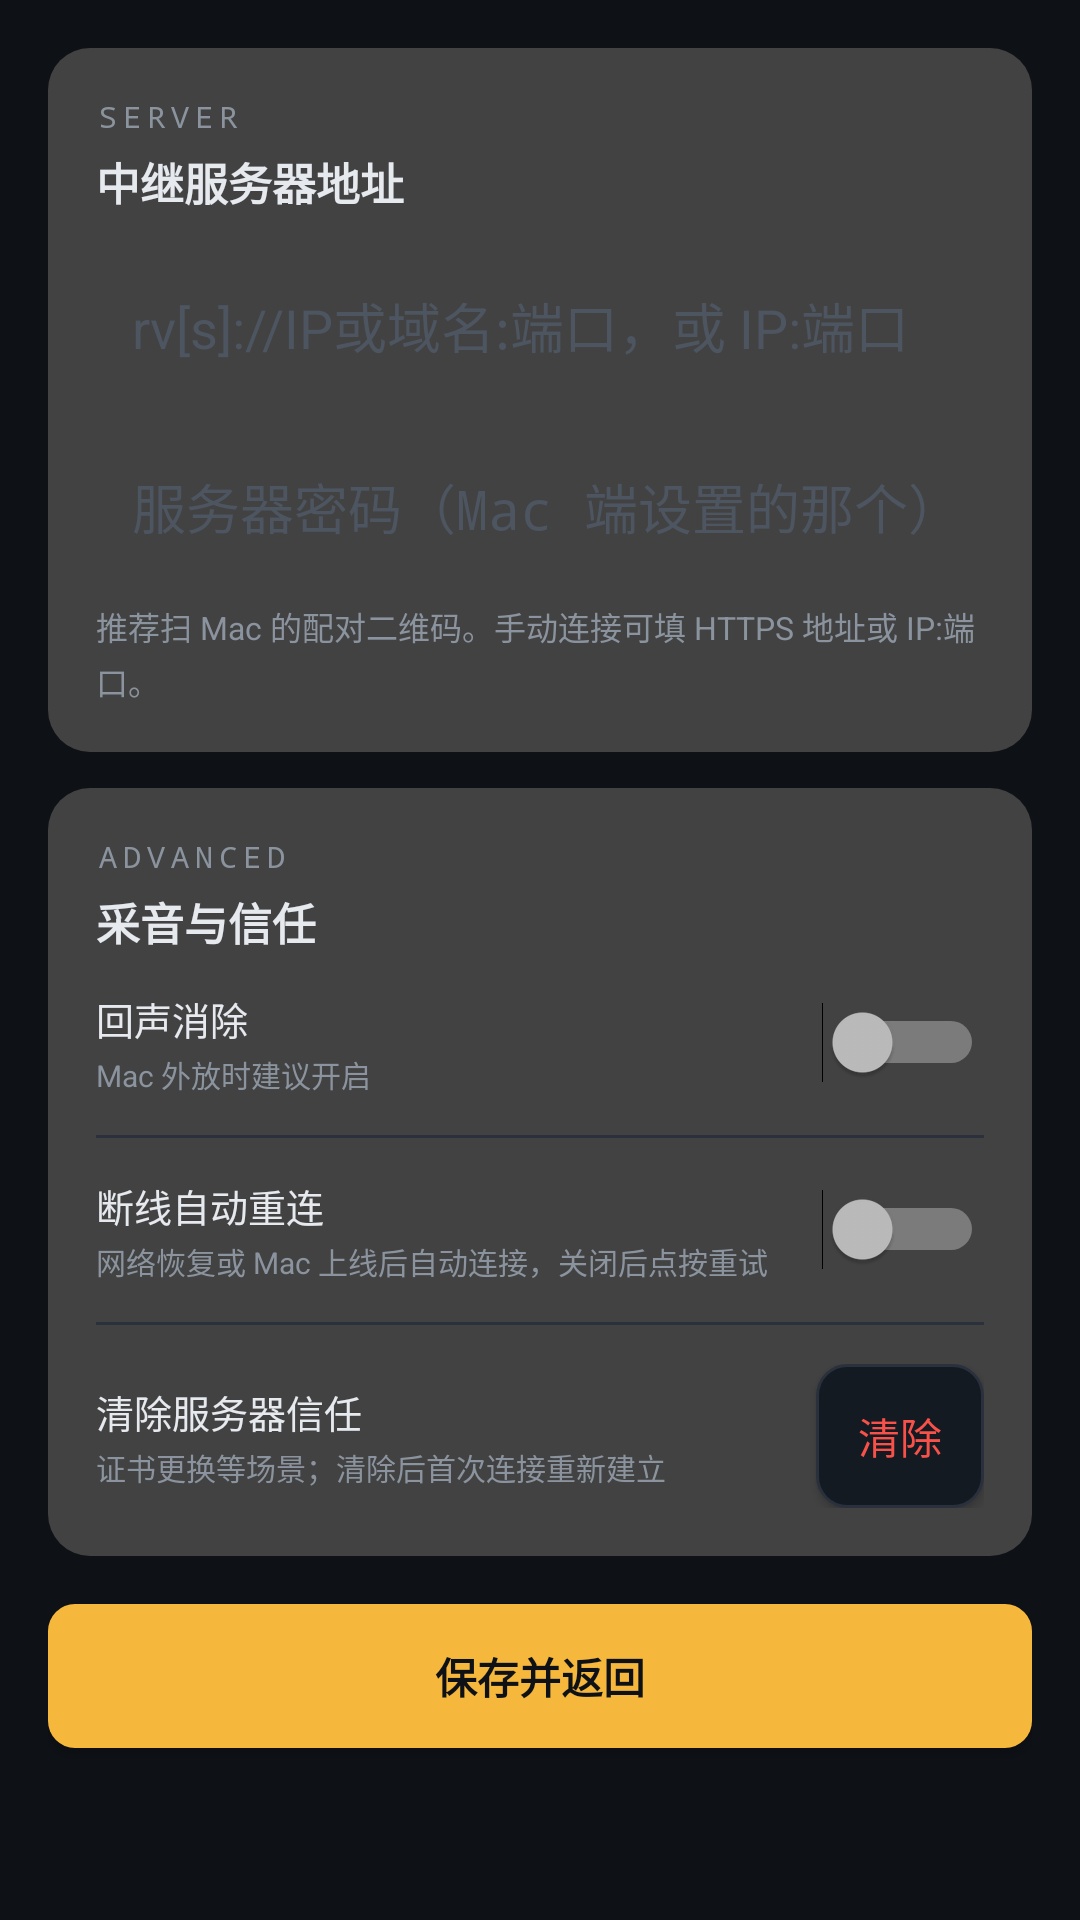

This screen was rendered from an Android layout file. Write that file and the resources it references.
<!-- AndroidManifest.xml: application theme RVTheme -->
<!-- res/layout/activity_settings.xml -->
<?xml version="1.0" encoding="utf-8"?>
<ScrollView xmlns:android="http://schemas.android.com/apk/res/android"
    android:layout_width="match_parent"
    android:layout_height="match_parent">

    <LinearLayout
        android:layout_width="match_parent"
        android:layout_height="wrap_content"
        android:orientation="vertical"
        android:padding="16dp">

        
        <LinearLayout
            android:layout_width="match_parent"
            android:layout_height="wrap_content"
            android:background="@drawable/bg_card"
            android:orientation="vertical"
            android:padding="16dp">

            <TextView
                android:layout_width="wrap_content"
                android:layout_height="wrap_content"
                android:fontFamily="monospace"
                android:letterSpacing="0.2"
                android:text="@string/sect_server"
                android:textColor="@color/rv_tx2"
                android:textSize="10sp" />

            <TextView
                android:layout_width="wrap_content"
                android:layout_height="wrap_content"
                android:layout_marginTop="4dp"
                android:text="@string/label_server"
                android:textColor="@color/rv_tx"
                android:textSize="14.5sp"
                android:textStyle="bold" />

            <EditText
                android:id="@+id/edit_server"
                android:layout_width="match_parent"
                android:layout_height="wrap_content"
                android:layout_marginTop="12dp"
                android:background="@drawable/bg_field"
                android:hint="@string/hint_server"
                android:inputType="text"
                android:maxLines="1"
                android:padding="12dp"
                android:textColor="@color/rv_tx"
                android:textColorHint="@color/rv_tx3" />

            <EditText
                android:id="@+id/edit_password"
                android:layout_width="match_parent"
                android:layout_height="wrap_content"
                android:layout_marginTop="10dp"
                android:background="@drawable/bg_field"
                android:hint="服务器密码（Mac 端设置的那个）"
                android:inputType="textPassword"
                android:maxLines="1"
                android:padding="12dp"
                android:textColor="@color/rv_tx"
                android:textColorHint="@color/rv_tx3" />

            <TextView
                android:layout_width="match_parent"
                android:layout_height="wrap_content"
                android:layout_marginTop="7dp"
                android:lineSpacingExtra="3dp"
                android:text="@string/hint_server_desc"
                android:textColor="@color/rv_tx2"
                android:textSize="10.5sp" />
        </LinearLayout>

        
        <LinearLayout
            android:layout_width="match_parent"
            android:layout_height="wrap_content"
            android:layout_marginTop="12dp"
            android:background="@drawable/bg_card"
            android:orientation="vertical"
            android:padding="16dp">

            <TextView
                android:layout_width="wrap_content"
                android:layout_height="wrap_content"
                android:fontFamily="monospace"
                android:letterSpacing="0.2"
                android:text="@string/sect_advanced"
                android:textColor="@color/rv_tx2"
                android:textSize="10sp" />

            <TextView
                android:layout_width="wrap_content"
                android:layout_height="wrap_content"
                android:layout_marginTop="4dp"
                android:text="@string/label_advanced_title"
                android:textColor="@color/rv_tx"
                android:textSize="14.5sp"
                android:textStyle="bold" />

            <LinearLayout
                android:layout_width="match_parent"
                android:layout_height="wrap_content"
                android:layout_marginTop="12dp"
                android:gravity="center_vertical"
                android:orientation="horizontal">

                <LinearLayout
                    android:layout_width="0dp"
                    android:layout_height="wrap_content"
                    android:layout_weight="1"
                    android:orientation="vertical">

                    <TextView
                        android:layout_width="wrap_content"
                        android:layout_height="wrap_content"
                        android:text="@string/label_aec"
                        android:textColor="@color/rv_tx"
                        android:textSize="12.5sp" />

                    <TextView
                        android:layout_width="wrap_content"
                        android:layout_height="wrap_content"
                        android:layout_marginTop="2dp"
                        android:text="@string/label_aec_desc"
                        android:textColor="@color/rv_tx2"
                        android:textSize="10sp" />
                </LinearLayout>

                <Switch
                    android:id="@+id/switch_aec"
                    android:layout_width="wrap_content"
                    android:layout_height="wrap_content" />
            </LinearLayout>

            <View
                android:layout_width="match_parent"
                android:layout_height="1dp"
                android:layout_marginTop="13dp"
                android:layout_marginBottom="13dp"
                android:background="@color/rv_line" />

            <LinearLayout
                android:layout_width="match_parent"
                android:layout_height="wrap_content"
                android:gravity="center_vertical"
                android:orientation="horizontal">

                <LinearLayout
                    android:layout_width="0dp"
                    android:layout_height="wrap_content"
                    android:layout_weight="1"
                    android:orientation="vertical">

                    <TextView
                        android:layout_width="wrap_content"
                        android:layout_height="wrap_content"
                        android:text="断线自动重连"
                        android:textColor="@color/rv_tx"
                        android:textSize="12.5sp" />

                    <TextView
                        android:layout_width="wrap_content"
                        android:layout_height="wrap_content"
                        android:layout_marginTop="2dp"
                        android:text="网络恢复或 Mac 上线后自动连接，关闭后点按重试"
                        android:textColor="@color/rv_tx2"
                        android:textSize="10sp" />
                </LinearLayout>

                <Switch
                    android:id="@+id/switch_auto_reconnect"
                    android:layout_width="wrap_content"
                    android:layout_height="wrap_content" />
            </LinearLayout>

            <View
                android:layout_width="match_parent"
                android:layout_height="1dp"
                android:layout_marginTop="13dp"
                android:layout_marginBottom="13dp"
                android:background="@color/rv_line" />

            <LinearLayout
                android:layout_width="match_parent"
                android:layout_height="wrap_content"
                android:gravity="center_vertical"
                android:orientation="horizontal">

                <LinearLayout
                    android:layout_width="0dp"
                    android:layout_height="wrap_content"
                    android:layout_weight="1"
                    android:orientation="vertical">

                    <TextView
                        android:layout_width="wrap_content"
                        android:layout_height="wrap_content"
                        android:text="@string/label_trust"
                        android:textColor="@color/rv_tx"
                        android:textSize="12.5sp" />

                    <TextView
                        android:layout_width="wrap_content"
                        android:layout_height="wrap_content"
                        android:layout_marginTop="2dp"
                        android:text="@string/label_trust_desc"
                        android:textColor="@color/rv_tx2"
                        android:textSize="10sp" />
                </LinearLayout>

                <Button
                    android:id="@+id/btn_clear_trust"
                    android:layout_width="wrap_content"
                    android:layout_height="wrap_content"
                    android:background="@drawable/bg_iconbtn"
                    android:minWidth="0dp"
                    android:paddingStart="14dp"
                    android:paddingEnd="14dp"
                    android:text="@string/btn_trust_clear"
                    android:textAllCaps="false"
                    android:textColor="@color/rv_red" />
            </LinearLayout>
        </LinearLayout>

        <Button
            android:id="@+id/btn_back"
            android:layout_width="match_parent"
            android:layout_height="wrap_content"
            android:layout_marginTop="16dp"
            android:layout_marginBottom="12dp"
            android:background="@drawable/bg_brand"
            android:text="@string/btn_save_back"
            android:textAllCaps="false"
            android:textColor="@color/rv_bg"
            android:textSize="14sp"
            android:textStyle="bold" />
    </LinearLayout>
</ScrollView>
<!-- resources referenced by this layout -->
<resources>
  <color name="rv_bg">#0E1116</color>
  <color name="rv_line">#2A313C</color>
  <color name="rv_red">#F85149</color>
  <color name="rv_tx">#E6E9EE</color>
  <color name="rv_tx2">#8B949E</color>
  <color name="rv_tx3">#4D5561</color>
  <!-- drawable bg_brand (drawable) -->
  <?xml version="1.0" encoding="utf-8"?>
  <shape xmlns:android="http://schemas.android.com/apk/res/android">
      <solid android:color="@color/rv_amber" />
      <corners android:radius="9dp" />
  </shape>
  <!-- drawable bg_card (drawable) -->
  <?xml version="1.0" encoding="utf-8"?>
  <shape xmlns:android="http://schemas.android.com/apk/res/android"
      android:shape="rectangle">
      <solid android:color="?android:attr/colorBackgroundFloating" />
      <corners android:radius="14dp" />
  </shape>
  <!-- drawable bg_iconbtn (drawable) -->
  <?xml version="1.0" encoding="utf-8"?>
  <shape xmlns:android="http://schemas.android.com/apk/res/android">
      <solid android:color="@color/rv_field" />
      <stroke android:width="1dp" android:color="@color/rv_line" />
      <corners android:radius="10dp" />
  </shape>
  <string name="btn_save_back">保存并返回</string>
  <string name="btn_trust_clear">清除</string>
  <string name="hint_server">rv[s]://IP或域名:端口，或 IP:端口</string>
  <string name="hint_server_desc">推荐扫 Mac 的配对二维码。手动连接可填 HTTPS 地址或 IP:端口。</string>
  <string name="label_advanced_title">采音与信任</string>
  <string name="label_aec">回声消除</string>
  <string name="label_aec_desc">Mac 外放时建议开启</string>
  <string name="label_server">中继服务器地址</string>
  <string name="label_trust">清除服务器信任</string>
  <string name="label_trust_desc">证书更换等场景；清除后首次连接重新建立</string>
  <string name="sect_advanced">ADVANCED</string>
  <string name="sect_server">SERVER</string>
  <style name="RVTheme" parent="@android:style/Theme.Material.NoActionBar">
          <item name="android:windowBackground">@color/rv_bg</item>
          <item name="android:statusBarColor">@color/rv_bg</item>
          <item name="android:navigationBarColor">@color/rv_bg</item>
          <item name="android:colorAccent">@color/rv_amber</item>
          <item name="android:colorControlActivated">@color/rv_amber</item>
          <item name="android:colorControlNormal">@color/rv_tx2</item>
          <item name="android:textColorPrimary">@color/rv_tx</item>
          <item name="android:textColorSecondary">@color/rv_tx2</item>
      </style>
  <color name="rv_amber">#F5B83D</color>
  <color name="rv_field">#141A22</color>
</resources>
